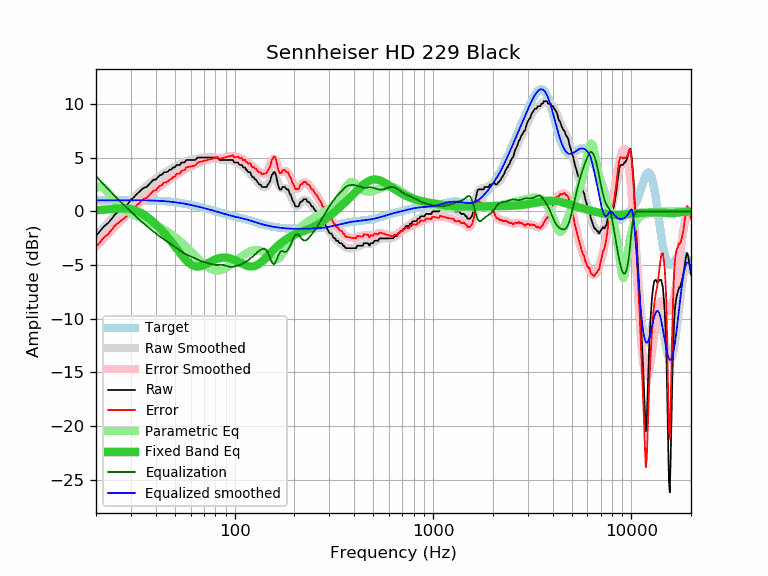

Data behind this chart, as committed beside it:
frequency, raw, error, smoothed, error_smoothed, equalization, parametric_eq, equalized_raw, equalized_smoothed, target
20, -2.28, -3.31, -2.25, -3.28, 3.28, 0.11, 1.00, 1.03, 1.03
21, -1.82, -2.85, -1.83, -2.86, 2.86, 0.13, 1.04, 1.03, 1.03
22, -1.37, -2.40, -1.43, -2.46, 2.46, 0.16, 1.09, 1.04, 1.04
23, -1.09, -2.13, -1.05, -2.08, 2.08, 0.19, 1.00, 1.04, 1.04
24, -0.68, -1.72, -0.69, -1.73, 1.73, 0.22, 1.05, 1.04, 1.04
25, -0.26, -1.30, -0.35, -1.39, 1.39, 0.25, 1.14, 1.04, 1.04
26, 0.00, -1.04, -0.04, -1.08, 1.08, 0.27, 1.08, 1.04, 1.04
27, 0.23, -0.81, 0.26, -0.79, 0.79, 0.29, 1.02, 1.04, 1.04
28, 0.46, -0.58, 0.54, -0.50, 0.50, 0.28, 0.97, 1.04, 1.04
29, 0.69, -0.35, 0.81, -0.23, 0.23, 0.26, 0.93, 1.04, 1.04
30, 1.12, 0.08, 1.07, 0.03, -0.03, 0.22, 1.10, 1.04, 1.04
31, 1.30, 0.26, 1.32, 0.28, -0.28, 0.15, 1.03, 1.04, 1.04
32, 1.60, 0.56, 1.56, 0.51, -0.51, 0.06, 1.09, 1.04, 1.04
33, 1.81, 0.77, 1.78, 0.74, -0.74, -0.06, 1.07, 1.04, 1.04
34, 2.05, 1.01, 1.99, 0.96, -0.96, -0.19, 1.10, 1.04, 1.04
35, 2.22, 1.19, 2.19, 1.16, -1.16, -0.33, 1.06, 1.03, 1.03
36, 2.28, 1.25, 2.38, 1.35, -1.35, -0.49, 0.93, 1.03, 1.03
37, 2.51, 1.49, 2.56, 1.53, -1.53, -0.66, 0.98, 1.03, 1.03
38, 2.74, 1.72, 2.73, 1.71, -1.71, -0.84, 1.03, 1.02, 1.02
39, 2.96, 1.95, 2.89, 1.88, -1.88, -1.02, 1.09, 1.01, 1.01
40, 2.96, 1.96, 3.04, 2.04, -2.04, -1.21, 0.92, 1.00, 1.00
41, 3.19, 2.20, 3.19, 2.19, -2.19, -1.40, 1.00, 0.99, 1.00
42, 3.37, 2.39, 3.32, 2.34, -2.34, -1.59, 1.04, 0.98, 0.98
43, 3.42, 2.45, 3.45, 2.47, -2.47, -1.79, 0.95, 0.97, 0.97
44, 3.65, 2.69, 3.56, 2.60, -2.60, -1.99, 1.05, 0.96, 0.96
45, 3.65, 2.71, 3.67, 2.73, -2.73, -2.20, 0.93, 0.95, 0.95
46, 3.71, 2.78, 3.77, 2.84, -2.84, -2.40, 0.87, 0.93, 0.93
47, 3.88, 2.97, 3.87, 2.96, -2.96, -2.61, 0.92, 0.91, 0.91
48, 3.92, 3.03, 3.97, 3.07, -3.07, -2.82, 0.85, 0.90, 0.90
49, 4.10, 3.23, 4.06, 3.19, -3.19, -3.04, 0.92, 0.88, 0.88
50, 4.10, 3.25, 4.16, 3.30, -3.30, -3.25, 0.80, 0.86, 0.86
51, 4.33, 3.50, 4.25, 3.41, -3.41, -3.46, 0.92, 0.84, 0.84
52, 4.33, 3.52, 4.34, 3.52, -3.52, -3.66, 0.81, 0.81, 0.81
53, 4.33, 3.54, 4.42, 3.63, -3.63, -3.86, 0.70, 0.79, 0.79
54, 4.56, 3.80, 4.50, 3.74, -3.74, -4.05, 0.83, 0.77, 0.77
55, 4.56, 3.82, 4.58, 3.83, -3.83, -4.23, 0.73, 0.74, 0.74
56, 4.56, 3.85, 4.64, 3.92, -3.92, -4.40, 0.64, 0.72, 0.72
57, 4.79, 4.10, 4.69, 4.00, -4.00, -4.56, 0.79, 0.69, 0.69
58, 4.79, 4.13, 4.73, 4.07, -4.07, -4.69, 0.72, 0.66, 0.66
59, 4.79, 4.16, 4.77, 4.13, -4.13, -4.81, 0.66, 0.64, 0.64
60, 4.79, 4.18, 4.80, 4.19, -4.19, -4.91, 0.60, 0.61, 0.61
61, 4.79, 4.21, 4.82, 4.25, -4.25, -4.99, 0.55, 0.58, 0.58
62, 4.79, 4.24, 4.85, 4.30, -4.30, -5.05, 0.49, 0.55, 0.55
63, 4.79, 4.27, 4.88, 4.36, -4.36, -5.10, 0.43, 0.52, 0.52
64, 4.89, 4.40, 4.91, 4.42, -4.42, -5.12, 0.47, 0.49, 0.49
65, 5.02, 4.56, 4.95, 4.48, -4.48, -5.13, 0.54, 0.46, 0.46
66, 5.02, 4.59, 4.97, 4.54, -4.54, -5.12, 0.48, 0.43, 0.43
67, 5.02, 4.62, 5.00, 4.60, -4.60, -5.10, 0.43, 0.40, 0.40
68, 5.02, 4.65, 5.02, 4.64, -4.64, -5.07, 0.38, 0.37, 0.37
69, 5.02, 4.68, 5.03, 4.68, -4.68, -5.03, 0.34, 0.34, 0.34
70, 5.02, 4.71, 5.03, 4.72, -4.72, -4.98, 0.31, 0.31, 0.31
71, 5.02, 4.74, 5.03, 4.75, -4.75, -4.93, 0.28, 0.28, 0.28
72, 5.02, 4.77, 5.03, 4.77, -4.77, -4.88, 0.25, 0.26, 0.26
73, 5.02, 4.80, 5.03, 4.80, -4.80, -4.82, 0.22, 0.23, 0.23
74, 5.02, 4.83, 5.03, 4.83, -4.83, -4.76, 0.19, 0.20, 0.20
75, 5.02, 4.86, 5.03, 4.86, -4.86, -4.71, 0.16, 0.17, 0.17
76, 5.02, 4.88, 5.03, 4.89, -4.89, -4.65, 0.13, 0.14, 0.14
77, 5.02, 4.91, 5.03, 4.92, -4.92, -4.60, 0.10, 0.11, 0.11
78, 5.02, 4.94, 5.03, 4.95, -4.95, -4.55, 0.07, 0.08, 0.08
79, 5.02, 4.97, 5.02, 4.97, -4.97, -4.51, 0.05, 0.05, 0.05
... 553 more rows
